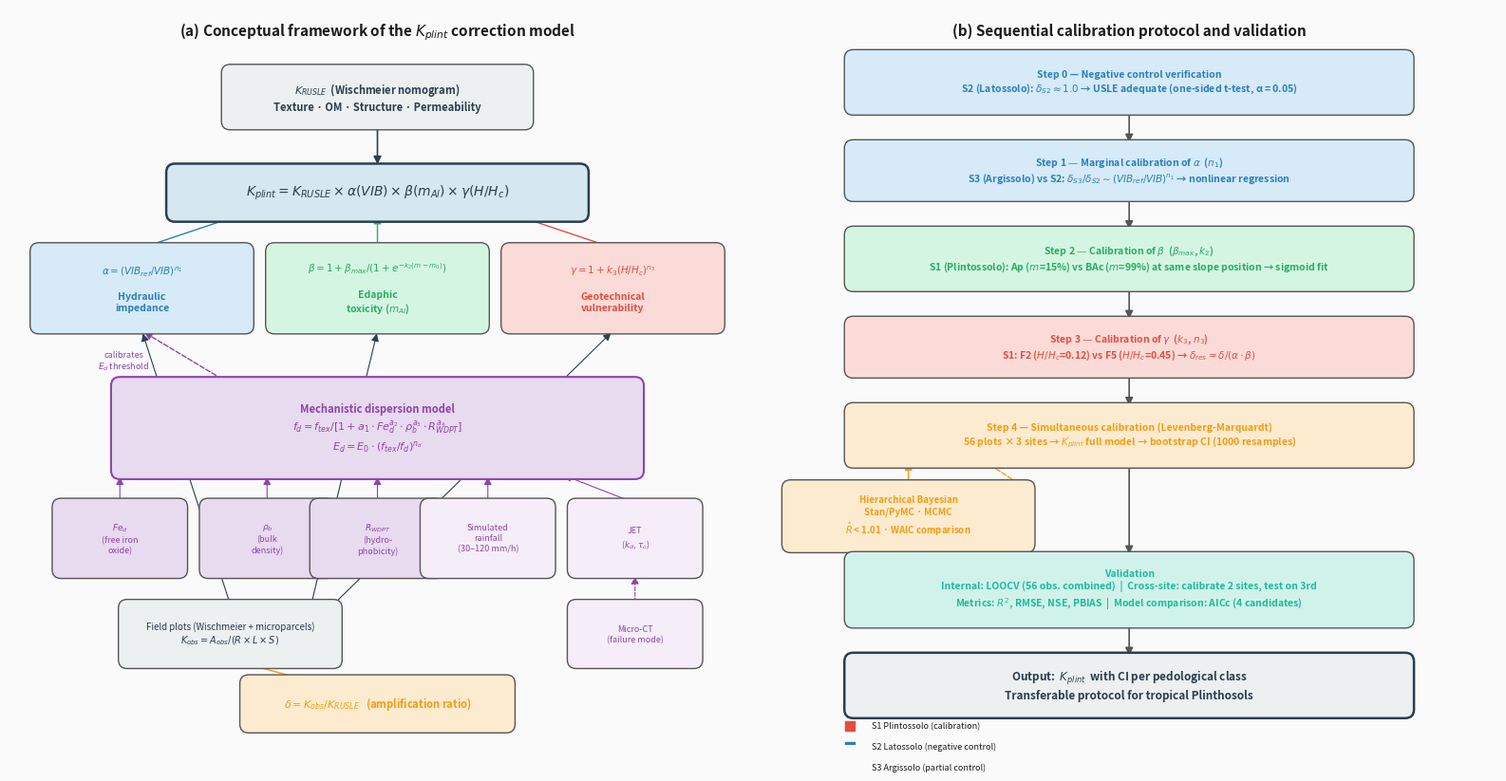

Write the Python code that produced this figure.
"""
Gera fluxograma conceitual do modelo K_plint:
  (a) Estrutura do modelo multiplicativo + modelo mecanístico de dispersão
  (b) Protocolo de calibração sequencial em 4 etapas + bayesiana + validação
"""

import matplotlib
matplotlib.use("Agg")
import matplotlib.pyplot as plt
import matplotlib.patches as mpatches
from matplotlib.patches import FancyBboxPatch, FancyArrowPatch

# ── cores ──
C_USLE   = "#2C3E50"   # azul escuro (modelo base)
C_ALPHA  = "#2980B9"   # azul (hidráulico)
C_BETA   = "#27AE60"   # verde (toxicidade)
C_GAMMA  = "#E74C3C"   # vermelho (geotécnico)
C_MECH   = "#8E44AD"   # roxo (modelo mecanístico)
C_CALIB  = "#F39C12"   # laranja (calibração)
C_VALID  = "#1ABC9C"   # teal (validação)
C_BG     = "#FAFAFA"
C_TEXT   = "#1A1A1A"
C_LIGHT  = "#ECF0F1"


def rounded_box(ax, x, y, w, h, text, fc, tc=C_TEXT, fs=8.5, fw="normal", lw=1.0, ec="#555555"):
    """Caixa arredondada com texto centralizado."""
    box = FancyBboxPatch(
        (x - w / 2, y - h / 2), w, h,
        boxstyle="round,pad=0.12", facecolor=fc, edgecolor=ec,
        linewidth=lw, zorder=2
    )
    ax.add_patch(box)
    ax.text(x, y, text, ha="center", va="center", fontsize=fs,
            color=tc, fontweight=fw, zorder=3, linespacing=1.3)
    return box


def arrow(ax, x0, y0, x1, y1, color="#555555", style="-|>", lw=1.2, ls="-"):
    """Seta entre dois pontos."""
    arr = FancyArrowPatch(
        (x0, y0), (x1, y1),
        arrowstyle=style, color=color, linewidth=lw,
        mutation_scale=12, zorder=1, linestyle=ls,
        connectionstyle="arc3,rad=0"
    )
    ax.add_patch(arr)


# ═══════════════════════════════════════════════════════════════════
# PAINEL (a) — Estrutura conceitual do modelo
# ═══════════════════════════════════════════════════════════════════
fig, (ax_a, ax_b) = plt.subplots(1, 2, figsize=(16, 9.5), facecolor=C_BG)

for ax in (ax_a, ax_b):
    ax.set_xlim(0, 10)
    ax.set_ylim(0, 10)
    ax.set_aspect("equal")
    ax.axis("off")
    ax.set_facecolor(C_BG)

# ── Título do painel ──
ax_a.text(5, 9.7, "(a) Conceptual framework of the $K_{plint}$ correction model",
          ha="center", va="center", fontsize=11, fontweight="bold", color=C_TEXT)

# ── K_RUSLE (topo) ──
rounded_box(ax_a, 5, 8.8, 4.0, 0.65,
            "$K_{RUSLE}$  (Wischmeier nomogram)\nTexture · OM · Structure · Permeability",
            fc=C_LIGHT, tc=C_USLE, fs=8, fw="bold")

arrow(ax_a, 5, 8.47, 5, 7.85, color=C_USLE)

# ── Caixa central: modelo multiplicativo ──
rounded_box(ax_a, 5, 7.5, 5.5, 0.55,
            "$K_{plint}  =  K_{RUSLE}  \\times  \\alpha(VIB)  \\times  \\beta(m_{Al})  \\times  \\gamma(H/H_c)$",
            fc="#D5E8F0", tc=C_USLE, fs=10, fw="bold", lw=1.8, ec=C_USLE)

# ── Três fatores amplificadores ──
y_fac = 6.2
bw, bh = 2.8, 1.0

# alpha
rounded_box(ax_a, 1.8, y_fac, bw, bh,
            "$\\alpha = (VIB_{ref}/VIB)^{n_1}$\n\nHydraulic\nimpedance",
            fc="#D6EAF8", tc=C_ALPHA, fs=7.5, fw="bold")
arrow(ax_a, 1.8, y_fac + bh/2 + 0.05, 3.2, 7.22, color=C_ALPHA, lw=1.0)

# beta
rounded_box(ax_a, 5.0, y_fac, bw, bh,
            "$\\beta = 1 + \\beta_{max}/(1+e^{-k_2(m-m_0)})$\n\nEdaphic\ntoxicity ($m_{Al}$)",
            fc="#D5F5E3", tc=C_BETA, fs=7.5, fw="bold")
arrow(ax_a, 5.0, y_fac + bh/2 + 0.05, 5.0, 7.22, color=C_BETA, lw=1.0)

# gamma
rounded_box(ax_a, 8.2, y_fac, bw, bh,
            "$\\gamma = 1 + k_3 (H/H_c)^{n_3}$\n\nGeotechnical\nvulnerability",
            fc="#FADBD8", tc=C_GAMMA, fs=7.5, fw="bold")
arrow(ax_a, 8.2, y_fac + bh/2 + 0.05, 6.8, 7.22, color=C_GAMMA, lw=1.0)

# ── Modelo mecanístico de dispersão (fd, Ed) ──
y_mech = 4.3
rounded_box(ax_a, 5.0, y_mech, 7.0, 1.15,
            "Mechanistic dispersion model\n"
            "$f_d = f_{tex} / [1 + a_1 \\cdot Fe_d^{a_2} \\cdot \\rho_b^{a_3} \\cdot R_{WDPT}^{a_4}]$\n"
            "$E_d = E_0 \\cdot (f_{tex}/f_d)^{n_d}$",
            fc="#E8DAEF", tc=C_MECH, fs=8, fw="bold", lw=1.5, ec=C_MECH)

# seta do modelo mecanístico para alpha
arrow(ax_a, 3.0, y_mech + 0.6, 1.8, y_fac - bh/2 - 0.08, color=C_MECH, lw=1.0, ls="--")
ax_a.text(1.55, 5.1, "calibrates\n$E_d$ threshold", ha="center", fontsize=6.5, color=C_MECH, style="italic")

# ── Inputs do modelo mecanístico ──
y_inp = 2.8
inputs = [
    (1.5, "$Fe_d$\n(free iron\noxide)", "#E8DAEF"),
    (3.5, "$\\rho_b$\n(bulk\ndensity)", "#E8DAEF"),
    (5.0, "$R_{WDPT}$\n(hydro-\nphobicity)", "#E8DAEF"),
    (6.5, "Simulated\nrainfall\n(30–120 mm/h)", "#F5EEF8"),
    (8.5, "JET\n($k_d$, $\\tau_c$)", "#F5EEF8"),
]
for xi, txt, fc in inputs:
    rounded_box(ax_a, xi, y_inp, 1.6, 0.85, txt, fc=fc, tc=C_MECH, fs=6.5)
    arrow(ax_a, xi, y_inp + 0.43 + 0.05, xi if xi <= 6.5 else 7.5, y_mech - 0.58 - 0.05, color=C_MECH, lw=0.8)

# ── Micro-CT ──
rounded_box(ax_a, 8.5, 1.5, 1.6, 0.7,
            "Micro-CT\n(failure mode)", fc="#F5EEF8", tc=C_MECH, fs=6.5)
arrow(ax_a, 8.5, 1.85 + 0.05, 8.5, y_inp - 0.43 - 0.05, color=C_MECH, lw=0.8, ls="--")

# ── Parcelas de campo ──
rounded_box(ax_a, 3.0, 1.5, 2.8, 0.7,
            "Field plots (Wischmeier + microparcels)\n$K_{obs} = A_{obs} / (R \\times L \\times S)$",
            fc=C_LIGHT, tc=C_USLE, fs=7)
arrow(ax_a, 3.0, 1.85 + 0.05, 1.8, y_fac - bh/2 - 0.08, color=C_USLE, lw=0.8)
arrow(ax_a, 4.1, 1.85 + 0.05, 5.0, y_fac - bh/2 - 0.08, color=C_USLE, lw=0.8)
arrow(ax_a, 4.4, 1.85 + 0.05, 8.2, y_fac - bh/2 - 0.08, color=C_USLE, lw=0.8)

# ── δ = Kobs/KRUSLE ──
rounded_box(ax_a, 5.0, 0.55, 3.5, 0.55,
            "$\\delta = K_{obs}/K_{RUSLE}$   (amplification ratio)",
            fc="#FDEBD0", tc=C_CALIB, fs=8, fw="bold")
arrow(ax_a, 3.0, 1.15, 4.2, 0.83, color=C_CALIB, lw=1.0)


# ═══════════════════════════════════════════════════════════════════
# PAINEL (b) — Protocolo de calibração e validação
# ═══════════════════════════════════════════════════════════════════
ax_b.text(5, 9.7, "(b) Sequential calibration protocol and validation",
          ha="center", va="center", fontsize=11, fontweight="bold", color=C_TEXT)

# ── Etapa 0: Controle negativo ──
rounded_box(ax_b, 5, 9.0, 7.5, 0.65,
            "Step 0 — Negative control verification\n"
            "S2 (Latossolo): $\\delta_{S2} \\approx 1.0$ → USLE adequate (one-sided t-test, α = 0.05)",
            fc="#D6EAF8", tc=C_ALPHA, fs=7.5, fw="bold")

arrow(ax_b, 5, 8.67, 5, 8.15, color="#555555")

# ── Etapa 1: α ──
rounded_box(ax_b, 5, 7.8, 7.5, 0.6,
            "Step 1 — Marginal calibration of $\\alpha$  ($n_1$)\n"
            "S3 (Argissolo) vs S2: $\\delta_{S3}/\\delta_{S2} \\sim (VIB_{ref}/VIB)^{n_1}$ → nonlinear regression",
            fc="#D6EAF8", tc=C_ALPHA, fs=7.5, fw="bold")

arrow(ax_b, 5, 7.49, 5, 6.97, color="#555555")

# ── Etapa 2: β ──
rounded_box(ax_b, 5, 6.6, 7.5, 0.65,
            "Step 2 — Calibration of $\\beta$  ($\\beta_{max}$, $k_2$)\n"
            "S1 (Plintossolo): Ap ($m$=15%) vs BAc ($m$=99%) at same slope position → sigmoid fit",
            fc="#D5F5E3", tc=C_BETA, fs=7.5, fw="bold")

arrow(ax_b, 5, 6.27, 5, 5.75, color="#555555")

# ── Etapa 3: γ ──
rounded_box(ax_b, 5, 5.4, 7.5, 0.6,
            "Step 3 — Calibration of $\\gamma$  ($k_3$, $n_3$)\n"
            "S1: F2 ($H/H_c$=0.12) vs F5 ($H/H_c$=0.45) → $\\delta_{res} = \\delta/(\\alpha \\cdot \\beta)$",
            fc="#FADBD8", tc=C_GAMMA, fs=7.5, fw="bold")

arrow(ax_b, 5, 5.09, 5, 4.57, color="#555555")

# ── Etapa 4: Calibração simultânea ──
rounded_box(ax_b, 5, 4.2, 7.5, 0.65,
            "Step 4 — Simultaneous calibration (Levenberg-Marquardt)\n"
            "56 plots × 3 sites → $K_{plint}$ full model → bootstrap CI (1000 resamples)",
            fc="#FDEBD0", tc=C_CALIB, fs=7.5, fw="bold")

# ── Braço bayesiano ──
rounded_box(ax_b, 2.0, 3.1, 3.2, 0.75,
            "Hierarchical Bayesian\nStan/PyMC · MCMC\n$\\hat{R}$ < 1.01 · WAIC comparison",
            fc="#FDEBD0", tc=C_CALIB, fs=7, fw="bold")
arrow(ax_b, 2.0, 3.48, 2.0, 3.87, color=C_CALIB, lw=1.0)
# seta lateral de Step 4 para Bayesiano
arrow(ax_b, 3.0, 3.87, 3.6, 3.48, color=C_CALIB, lw=1.0, ls="--")

# ── Braço frequentista → validação ──
arrow(ax_b, 5, 3.87, 5, 2.55, color="#555555")

# ── Bayesiano → validação ──
arrow(ax_b, 2.0, 2.72, 2.0, 2.55, color=C_CALIB, lw=1.0, ls="--")

# ── Validação ──
rounded_box(ax_b, 5, 2.1, 7.5, 0.8,
            "Validation\n"
            "Internal: LOOCV (56 obs. combined)  |  Cross-site: calibrate 2 sites, test on 3rd\n"
            "Metrics: $R^2$, RMSE, NSE, PBIAS  |  Model comparison: AICc (4 candidates)",
            fc="#D1F2EB", tc=C_VALID, fs=7.5, fw="bold")

arrow(ax_b, 5, 1.69, 5, 1.17, color="#555555")

# ── Resultado final ──
rounded_box(ax_b, 5, 0.8, 7.5, 0.65,
            "Output:  $K_{plint}$  with CI per pedological class\n"
            "Transferable protocol for tropical Plinthosols",
            fc=C_LIGHT, tc=C_USLE, fs=8.5, fw="bold", lw=1.8, ec=C_USLE)

# ── Legenda lateral: sítios ──
y_leg = 0.25
for lbl, clr in [("S1 Plintossolo (calibration)", C_GAMMA),
                 ("S2 Latossolo (negative control)", C_ALPHA),
                 ("S3 Argissolo (partial control)", C_BETA)]:
    ax_b.plot(1.2, y_leg, "s", color=clr, markersize=7)
    ax_b.text(1.5, y_leg, lbl, fontsize=6.5, va="center", color=C_TEXT)
    y_leg -= 0.28


fig.tight_layout(pad=1.2)
out = r"c:\Users\vidal\OneDrive\Documentos\13 - CLONEGIT\artigo-posdoc\3-EROSIBIDADE\1-MANUSCRITOS\7-PROPOSTA_K_PLINTOSSOLO\figuras\fig_fluxograma_kplint.png"
fig.savefig(out, dpi=300, bbox_inches="tight", facecolor=C_BG)
print(f"Salvo em: {out}")
plt.close()
